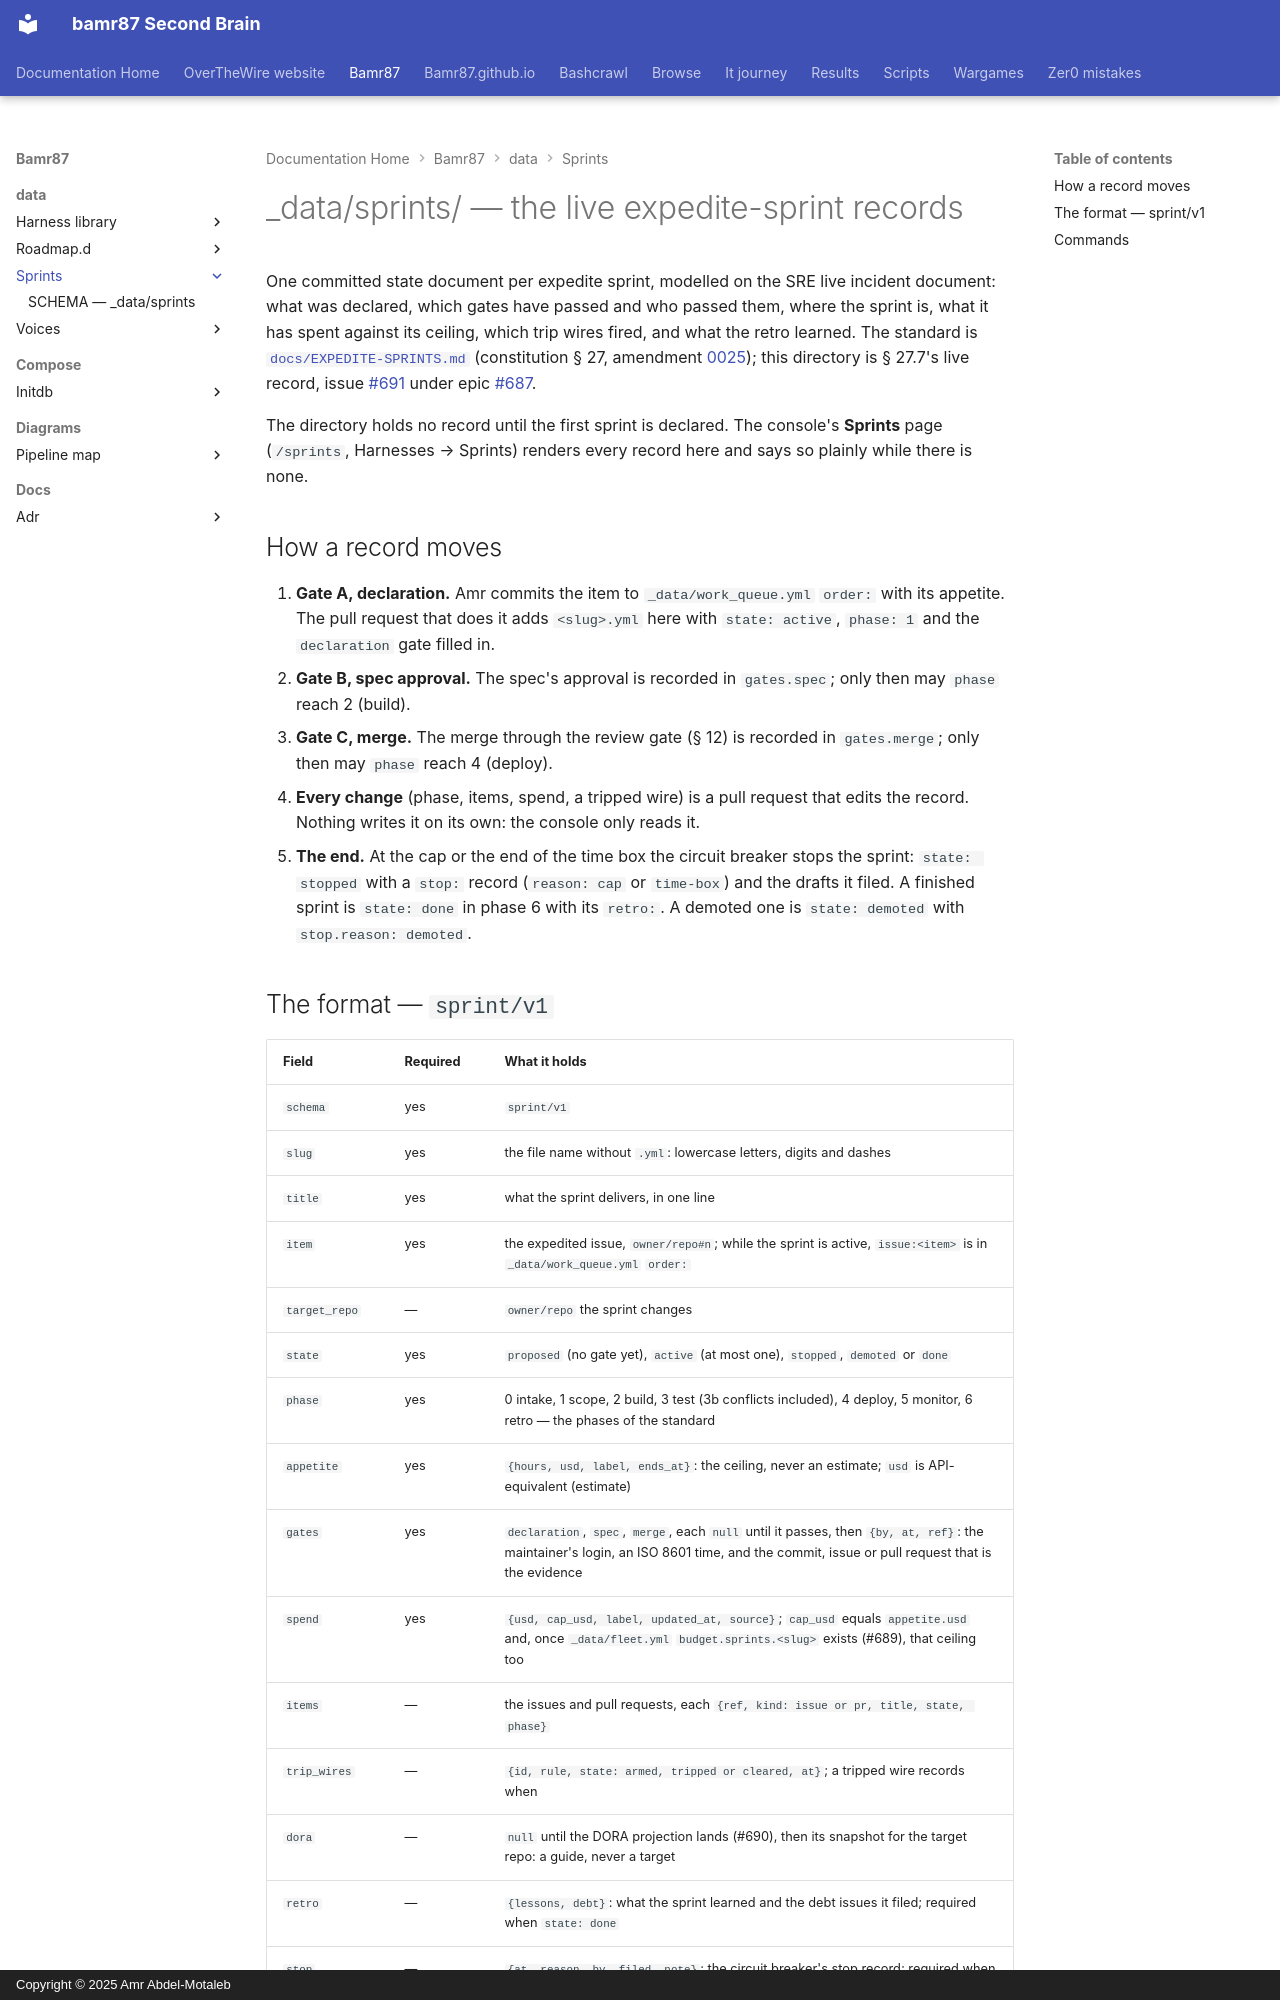

repository: bamr87/README · page: bamr87/_data/sprints/index.html · generator: mkdocs · copyright: Copyright © 2025 Amr Abdel-Motaleb

---
source_file: _data/sprints/README.md
source_repo: bamr87/bamr87
source_url: https://github.com/bamr87/bamr87/blob/main/_data/sprints/README.md
title: _data/sprints/ — the live expedite-sprint records
---
# _data/sprints/ — the live expedite-sprint records

One committed state document per expedite sprint, modelled on the SRE live incident document: what was declared, which gates have passed and who passed them, where the sprint is, what it has spent against its ceiling, which trip wires fired, and what the retro learned. The standard is [`docs/EXPEDITE-SPRINTS.md`](../../docs/EXPEDITE-SPRINTS.md) (constitution § 27, amendment [0025](../../docs/amendments/0025-expedite-sprints.md)); this directory is § 27.7's live record, issue [#691](https://github.com/bamr87/bamr87/issues/691) under epic [#687](https://github.com/bamr87/bamr87/issues/687).

The directory holds no record until the first sprint is declared. The console's **Sprints** page (`/sprints`, Harnesses → Sprints) renders every record here and says so plainly while there is none.

## How a record moves

1. **Gate A, declaration.** Amr commits the item to `_data/work_queue.yml` `order:` with its appetite. The pull request that does it adds `<slug>.yml` here with `state: active`, `phase: 1` and the `declaration` gate filled in.
2. **Gate B, spec approval.** The spec's approval is recorded in `gates.spec`; only then may `phase` reach 2 (build).
3. **Gate C, merge.** The merge through the review gate (§ 12) is recorded in `gates.merge`; only then may `phase` reach 4 (deploy).
4. **Every change** (phase, items, spend, a tripped wire) is a pull request that edits the record. Nothing writes it on its own: the console only reads it.
5. **The end.** At the cap or the end of the time box the circuit breaker stops the sprint: `state: stopped` with a `stop:` record (`reason: cap` or `time-box`) and the drafts it filed. A finished sprint is `state: done` in phase 6 with its `retro:`. A demoted one is `state: demoted` with `stop.reason: demoted`.
